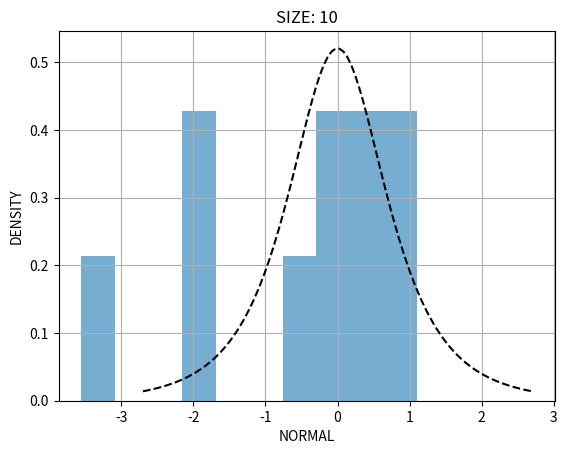
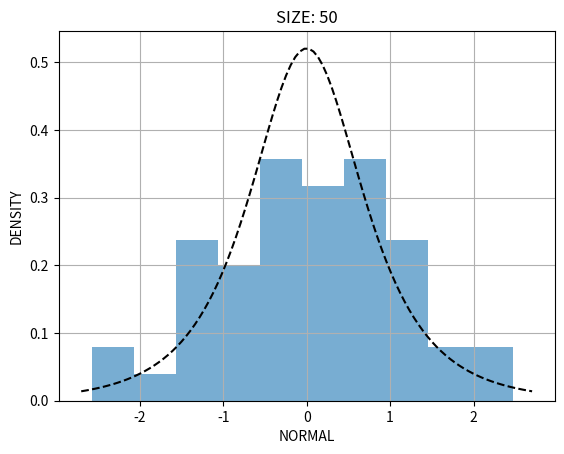
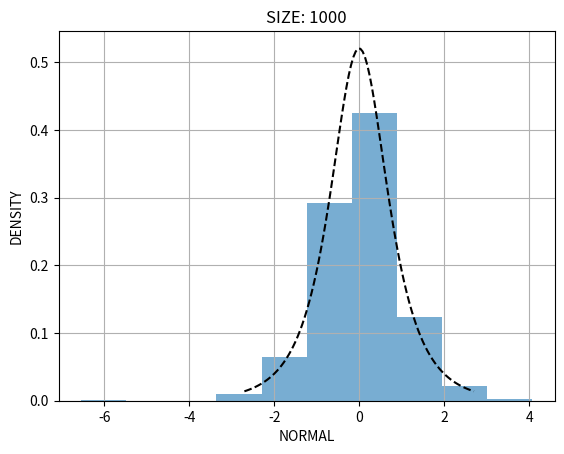
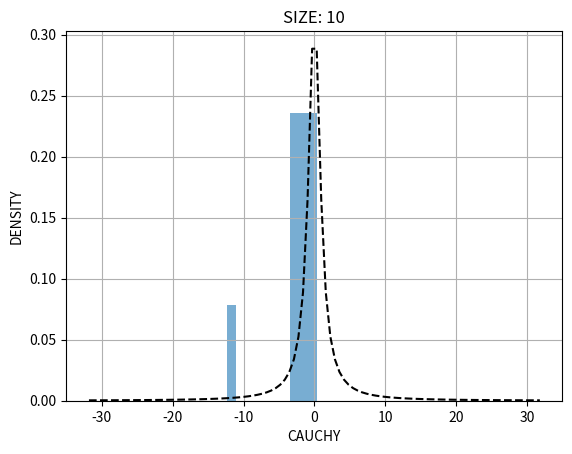
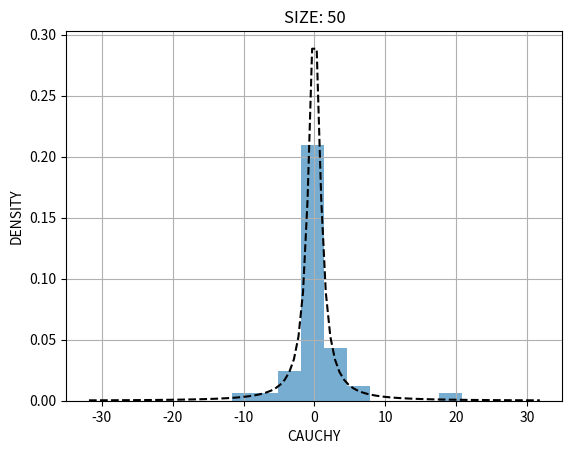
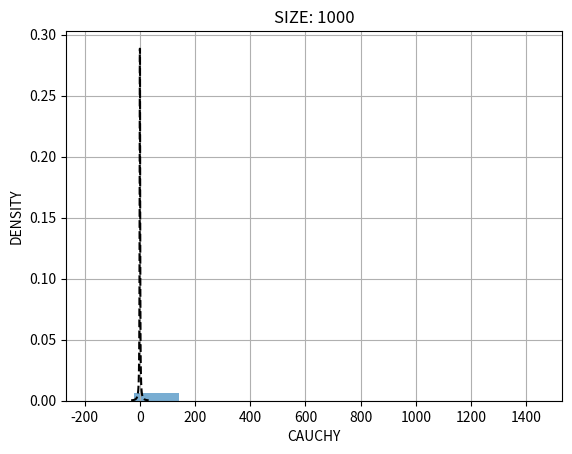
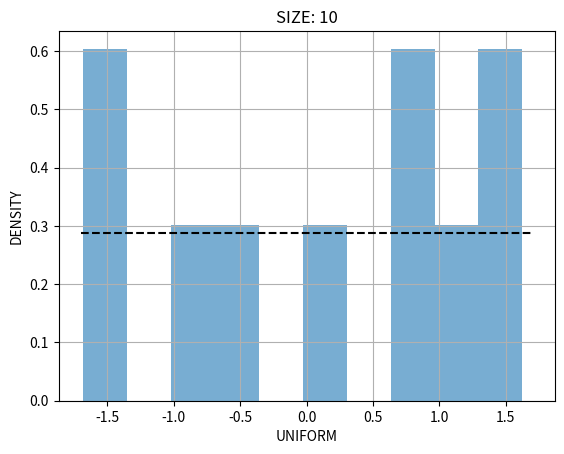
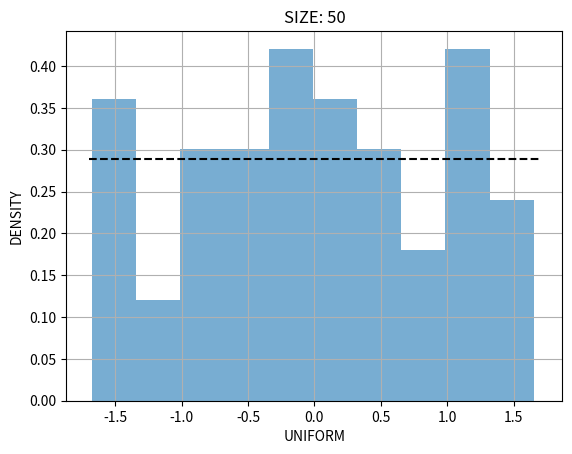
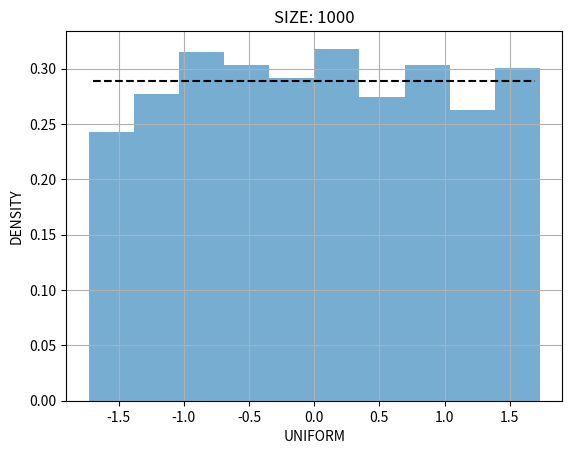
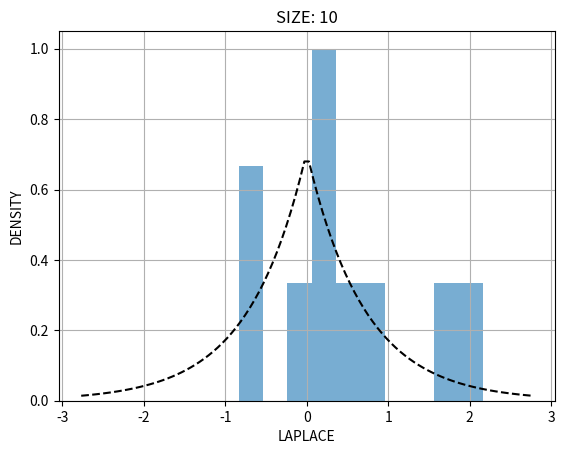
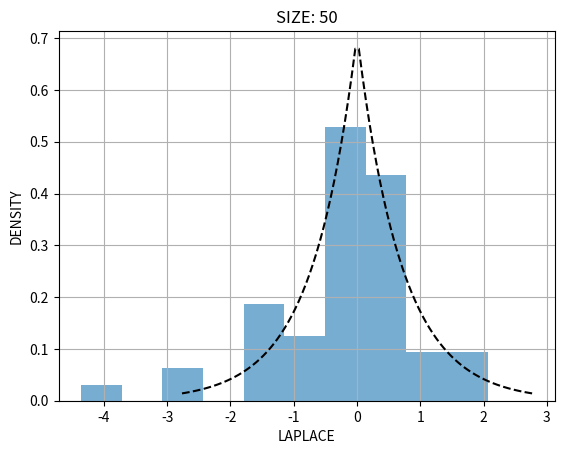
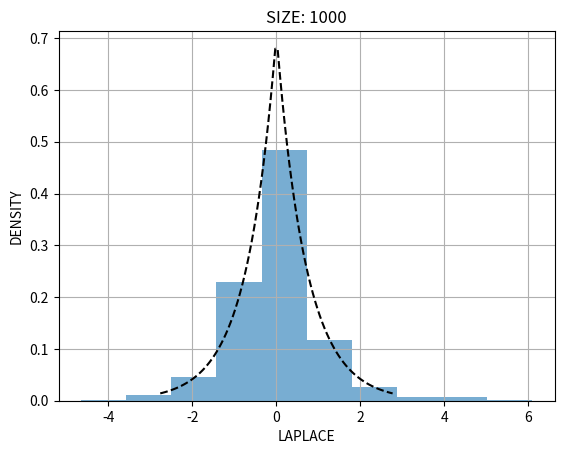
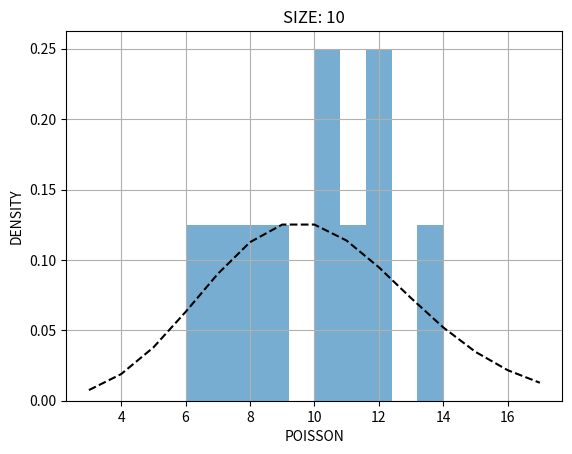
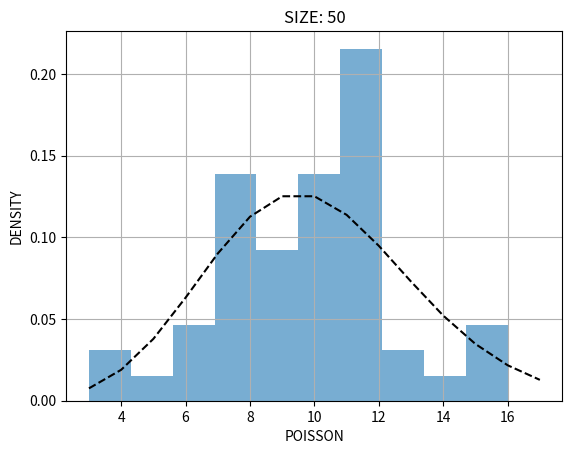
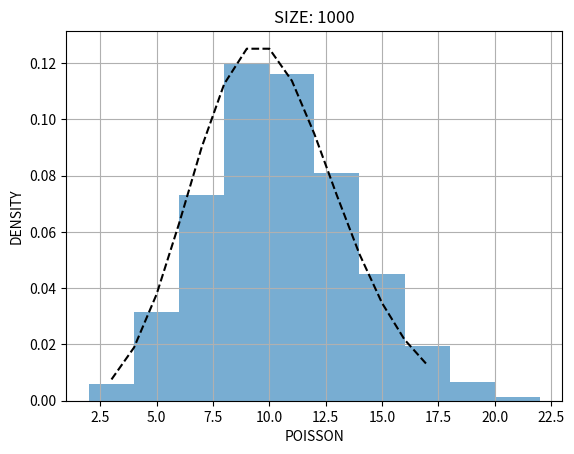
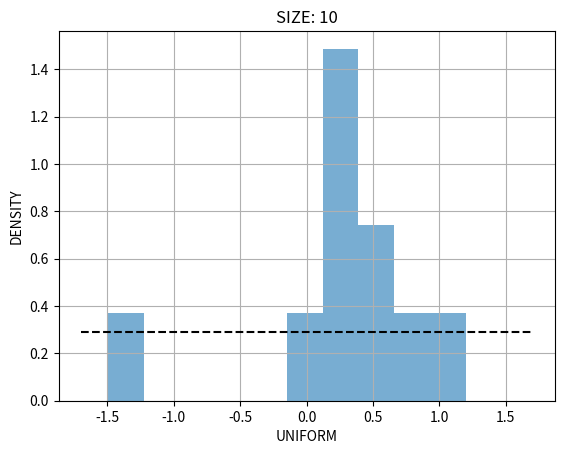

Generate these figures, in order, with matplotlib:
from scipy.stats import norminvgauss, laplace, poisson, cauchy, uniform
import numpy as np
import matplotlib.pyplot as plt
import math as m

size = [10,50,1000]

NORMAL, CAUCHY, LAPLACE, POISSON, UNIFORM = "NormalNumber", "CauchyNumber", "LaplaceNumber", "PoissonNumber", "UniformNumber"
LINE_TYPE = 'k--'

#density - плотность
def Gauss():
    for s in size:
        den = norminvgauss(1, 0)
        hist = norminvgauss.rvs(1, 0, size=s)
        fig, ax = plt.subplots(1, 1)
        ax.hist(hist, density=True, alpha=0.6)
        x = np.linspace(den.ppf(0.01), den.ppf(0.99), 100)
        ax.plot(x, den.pdf(x), LINE_TYPE, lw=1.5)
        ax.set_xlabel("NORMAL")
        ax.set_ylabel("DENSITY")
        ax.set_title("SIZE: " + str(s))
        plt.grid()
        plt.show()


def Cauchy():
    for s in size:
        density = cauchy()
        histogram = cauchy.rvs(size=s)
        fig, ax = plt.subplots(1, 1)
        ax.hist(histogram, density=True, alpha=0.6)
        x = np.linspace(density.ppf(0.01), density.ppf(0.99), 100)
        ax.plot(x, density.pdf(x), LINE_TYPE, lw=1.5)
        ax.set_xlabel("CAUCHY")
        ax.set_ylabel("DENSITY")
        ax.set_title("SIZE: " + str(s))
        plt.grid()
        plt.show()

def Laplace():
    for s in size:
        den = laplace(scale=1 / m.sqrt(2), loc=0)
        hist = laplace.rvs(size=s, scale=1 / m.sqrt(2), loc=0)
        fig, ax = plt.subplots(1, 1)
        ax.hist(hist, density=True, alpha=0.6)
        x = np.linspace(den.ppf(0.01), den.ppf(0.99), 100)
        ax.plot(x, den.pdf(x), LINE_TYPE, lw=1.5)
        ax.set_xlabel("LAPLACE")
        ax.set_ylabel("DENSITY")
        ax.set_title("SIZE: " + str(s))
        plt.grid()
        plt.show()

def Poisson():
    for s in size:
        den = poisson(10)
        hist = poisson.rvs(10, size=s)
        fig, ax = plt.subplots(1, 1)
        ax.hist(hist, density=True, alpha=0.6)
        x = np.arange(poisson.ppf(0.01, 10), poisson.ppf(0.99, 10))
        ax.plot(x, den.pmf(x), LINE_TYPE, lw=1.5)
        ax.set_xlabel("POISSON")
        ax.set_ylabel("DENSITY")
        ax.set_title("SIZE: " + str(s))
        plt.grid()
        plt.show()


def Uniform():
    for s in size:
        density = uniform(loc=-m.sqrt(3), scale=2 * m.sqrt(3))
        histogram = uniform.rvs(size=s, loc=-m.sqrt(3), scale=2 * m.sqrt(3))
        fig, ax = plt.subplots(1, 1)
        ax.hist(histogram, density=True, alpha=0.6)
        x = np.linspace(density.ppf(0.01), density.ppf(0.99), 100)
        ax.plot(x, density.pdf(x), LINE_TYPE, lw=1.5)
        ax.set_xlabel("UNIFORM")
        ax.set_ylabel("DENSITY")
        ax.set_title("SIZE: " + str(s))
        plt.grid()
        plt.show()
Gauss()
Cauchy()
Uniform()
Laplace()
Poisson()
Uniform()